Photos from the image-classification dataset "data" in the GitHub repository Hit2737/BinaryClass_Classification_using_VGG. Its 2 classes are: cheetah, jaguar.

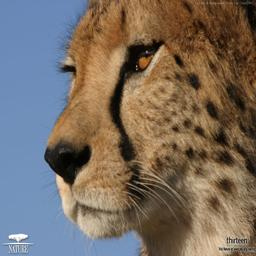
Label: cheetah

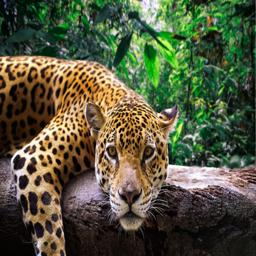
Label: jaguar

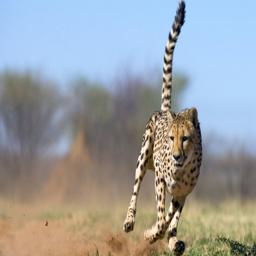
Label: cheetah

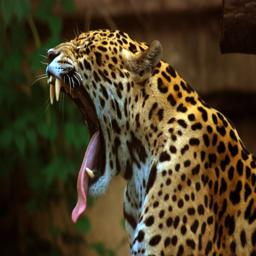
Label: jaguar

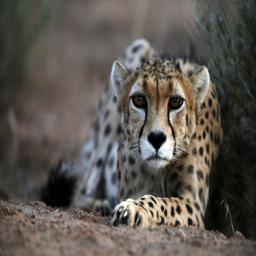
Label: cheetah

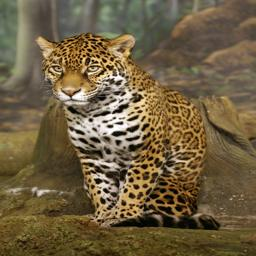
Label: jaguar
